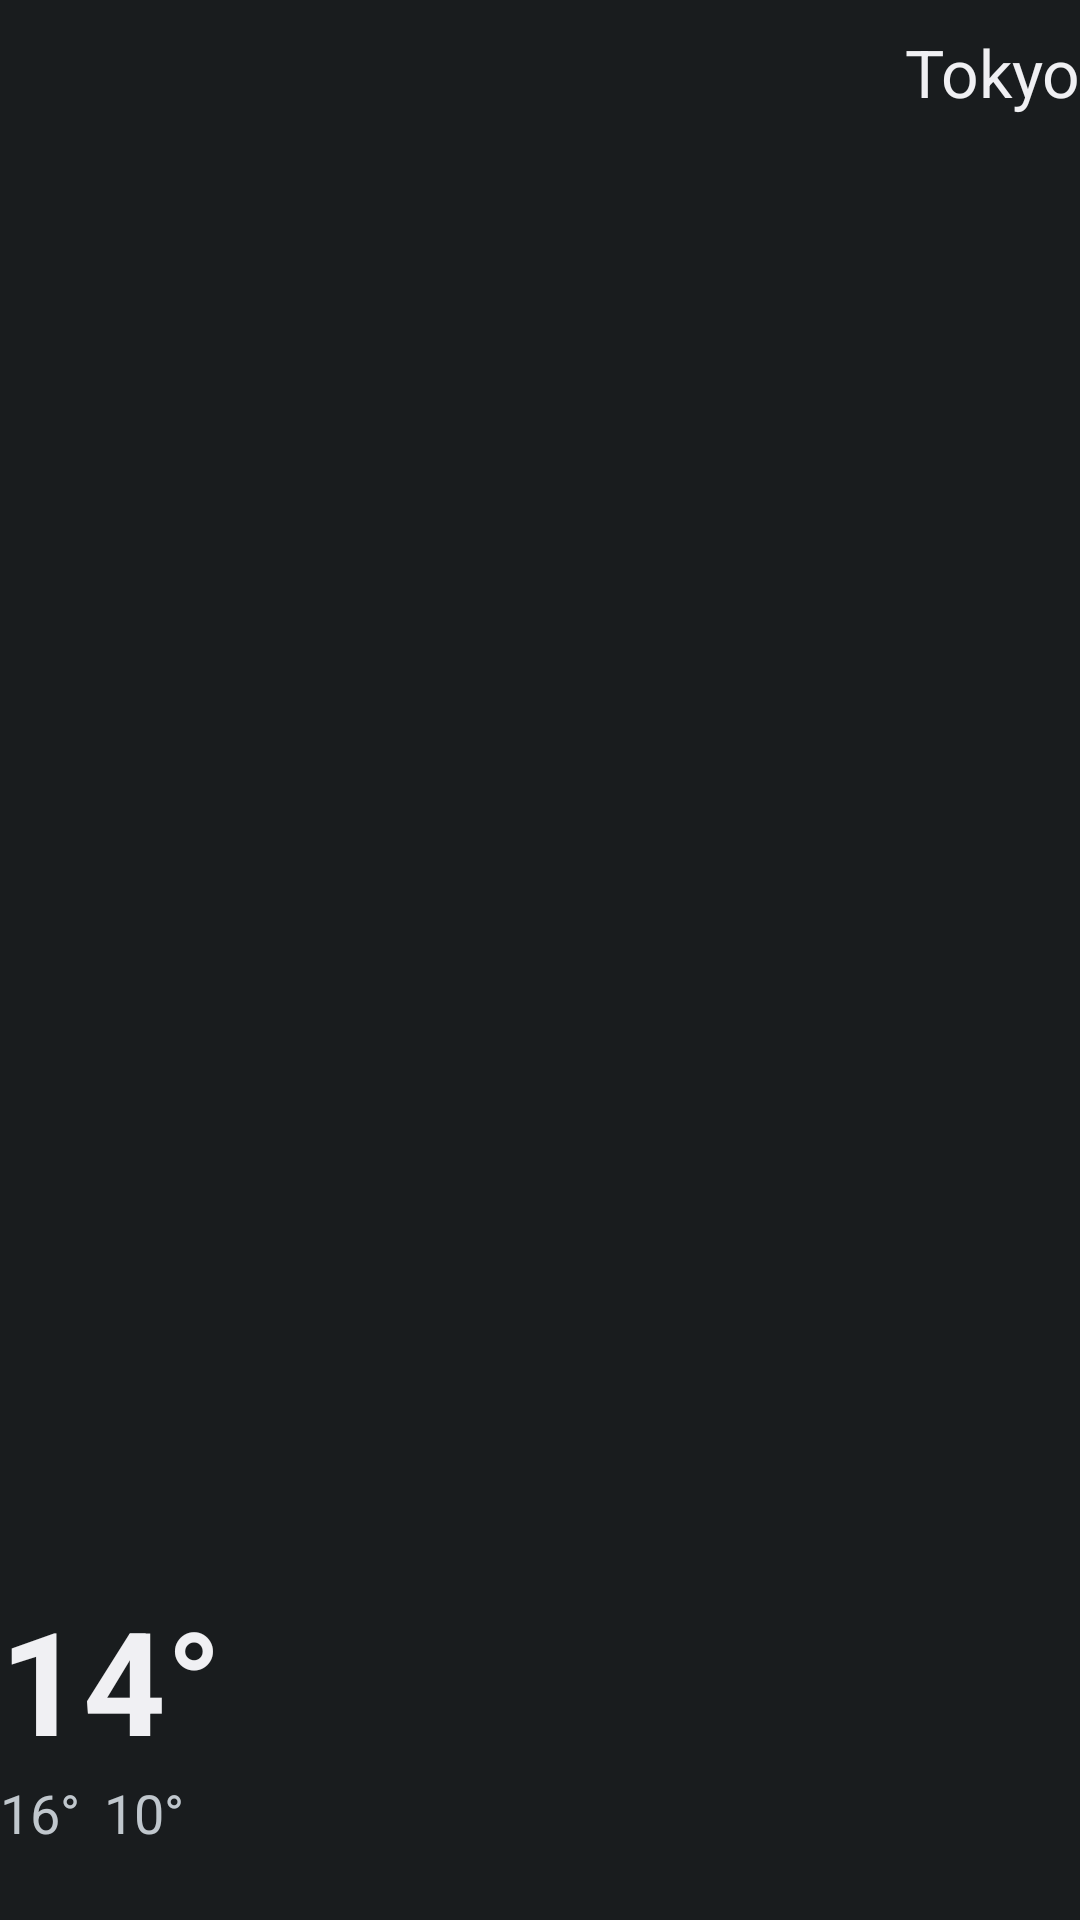

Layout XML and referenced resources for this Android screen:
<!-- AndroidManifest.xml: application theme Theme.AndroidWidget -->
<!-- res/layout/widget_weather_small.xml -->
<LinearLayout xmlns:android="http://schemas.android.com/apk/res/android"
    style="@style/Widget.AppWidget.AppWidget.Container"
    android:layout_width="match_parent"
    android:layout_height="match_parent"
    android:orientation="vertical"
    android:theme="@style/Theme.AppWidget.AppWidgetContainer.WeatherForecast">

    <LinearLayout
        android:layout_width="match_parent"
        android:layout_height="wrap_content"
        android:minHeight="@dimen/widget_element_min_length"
        android:orientation="horizontal">

        <ImageView
            style="@style/Widget.AppWidget.ImageView.WeatherIcon"
            android:layout_width="@dimen/widget_element_min_length"
            android:layout_height="@dimen/widget_element_min_length"
            android:layout_gravity="center_vertical"
            android:src="@drawable/ic_partly_cloudy" />

        <TextView
            style="@style/TextAppearance.AppCompat.Large"
            android:layout_width="0dp"
            android:layout_height="@dimen/widget_element_min_length"
            android:layout_weight="1"
            android:gravity="center_vertical|end"
            android:text="@string/city_tokyo" />
    </LinearLayout>

    <TextView
        style="@style/Widget.AppWidget.TextView.CurrentTemperature"
        android:layout_width="match_parent"
        android:layout_height="0dp"
        android:layout_weight="1"
        android:gravity="bottom"
        android:text="@string/degree_14" />

    <LinearLayout
        android:layout_width="match_parent"
        android:layout_height="wrap_content"
        android:minHeight="@dimen/widget_element_min_length"
        android:orientation="horizontal">

        <TextView
            style="@style/TextAppearance.AppCompat.Medium"
            android:layout_width="wrap_content"
            android:layout_height="wrap_content"
            android:layout_marginEnd="8dp"
            android:minHeight="@dimen/widget_element_min_length"
            android:text="@string/degree_16" />

        <TextView
            style="@style/TextAppearance.AppCompat.Medium"
            android:layout_width="wrap_content"
            android:layout_height="wrap_content"
            android:minHeight="@dimen/widget_element_min_length"
            android:text="@string/degree_10" />
    </LinearLayout>
</LinearLayout>
<!-- resources referenced by this layout -->
<resources>
  <dimen name="widget_element_min_length">48dp</dimen>
  <string name="city_tokyo">Tokyo</string>
  <string name="degree_10">10°</string>
  <string name="degree_14">14°</string>
  <string name="degree_16">16°</string>
  <style name="Theme.AppWidget.AppWidgetContainer.WeatherForecast" parent="Theme.AndroidWidget.AppWidgetContainer">
          <item name="android:textColor">?android:attr/textColorPrimary</item>
      </style>
  <style name="Widget.AppWidget.AppWidget.Container" parent="android:Widget">
          <item name="android:id">@android:id/background</item>
          <item name="android:background">?android:attr/colorBackground</item>
      </style>
  <style name="Widget.AppWidget.ImageView.WeatherIcon" parent="android:Widget" />
  <style name="Widget.AppWidget.TextView.CurrentTemperature" parent="android:Widget.TextView">
          <item name="android:textColor">?android:attr/textColorPrimary</item>
          <item name="android:textSize">48sp</item>
          <item name="android:textStyle">bold</item>
      </style>
  <style name="Theme.AndroidWidget" parent="Theme.MaterialComponents.DayNight.DarkActionBar">
          
          <item name="colorPrimary">@color/purple_500</item>
          <item name="colorPrimaryVariant">@color/purple_700</item>
          <item name="colorOnPrimary">@color/white</item>
          
          <item name="colorSecondary">@color/teal_200</item>
          <item name="colorSecondaryVariant">@color/teal_700</item>
          <item name="colorOnSecondary">@color/black</item>
          
          <item name="android:statusBarColor" tools:targetApi="l">?attr/colorPrimaryVariant</item>
          
      </style>
  <style name="Theme.AndroidWidget.AppWidgetContainer" parent="Theme.AndroidWidget.AppWidgetContainerParent">
          
          <item name="appWidgetPadding">16dp</item>
      </style>
  <style name="Theme.AndroidWidget.AppWidgetContainerParent" parent="@android:style/Theme.DeviceDefault">
          
          <item name="appWidgetRadius">16dp</item>
          
          <item name="appWidgetInnerRadius">8dp</item>
      </style>
  <!-- not gathered from this repository: default colours our renderer supplied (Android Studio template values) -->
  <color name="purple_500">#FF6200EE</color>
  <color name="purple_700">#FF3700B3</color>
  <color name="teal_200">#FF03DAC5</color>
  <color name="teal_700">#FF018786</color>
  <color name="black">#FF000000</color>
  <color name="white">#FFFFFFFF</color>
</resources>
